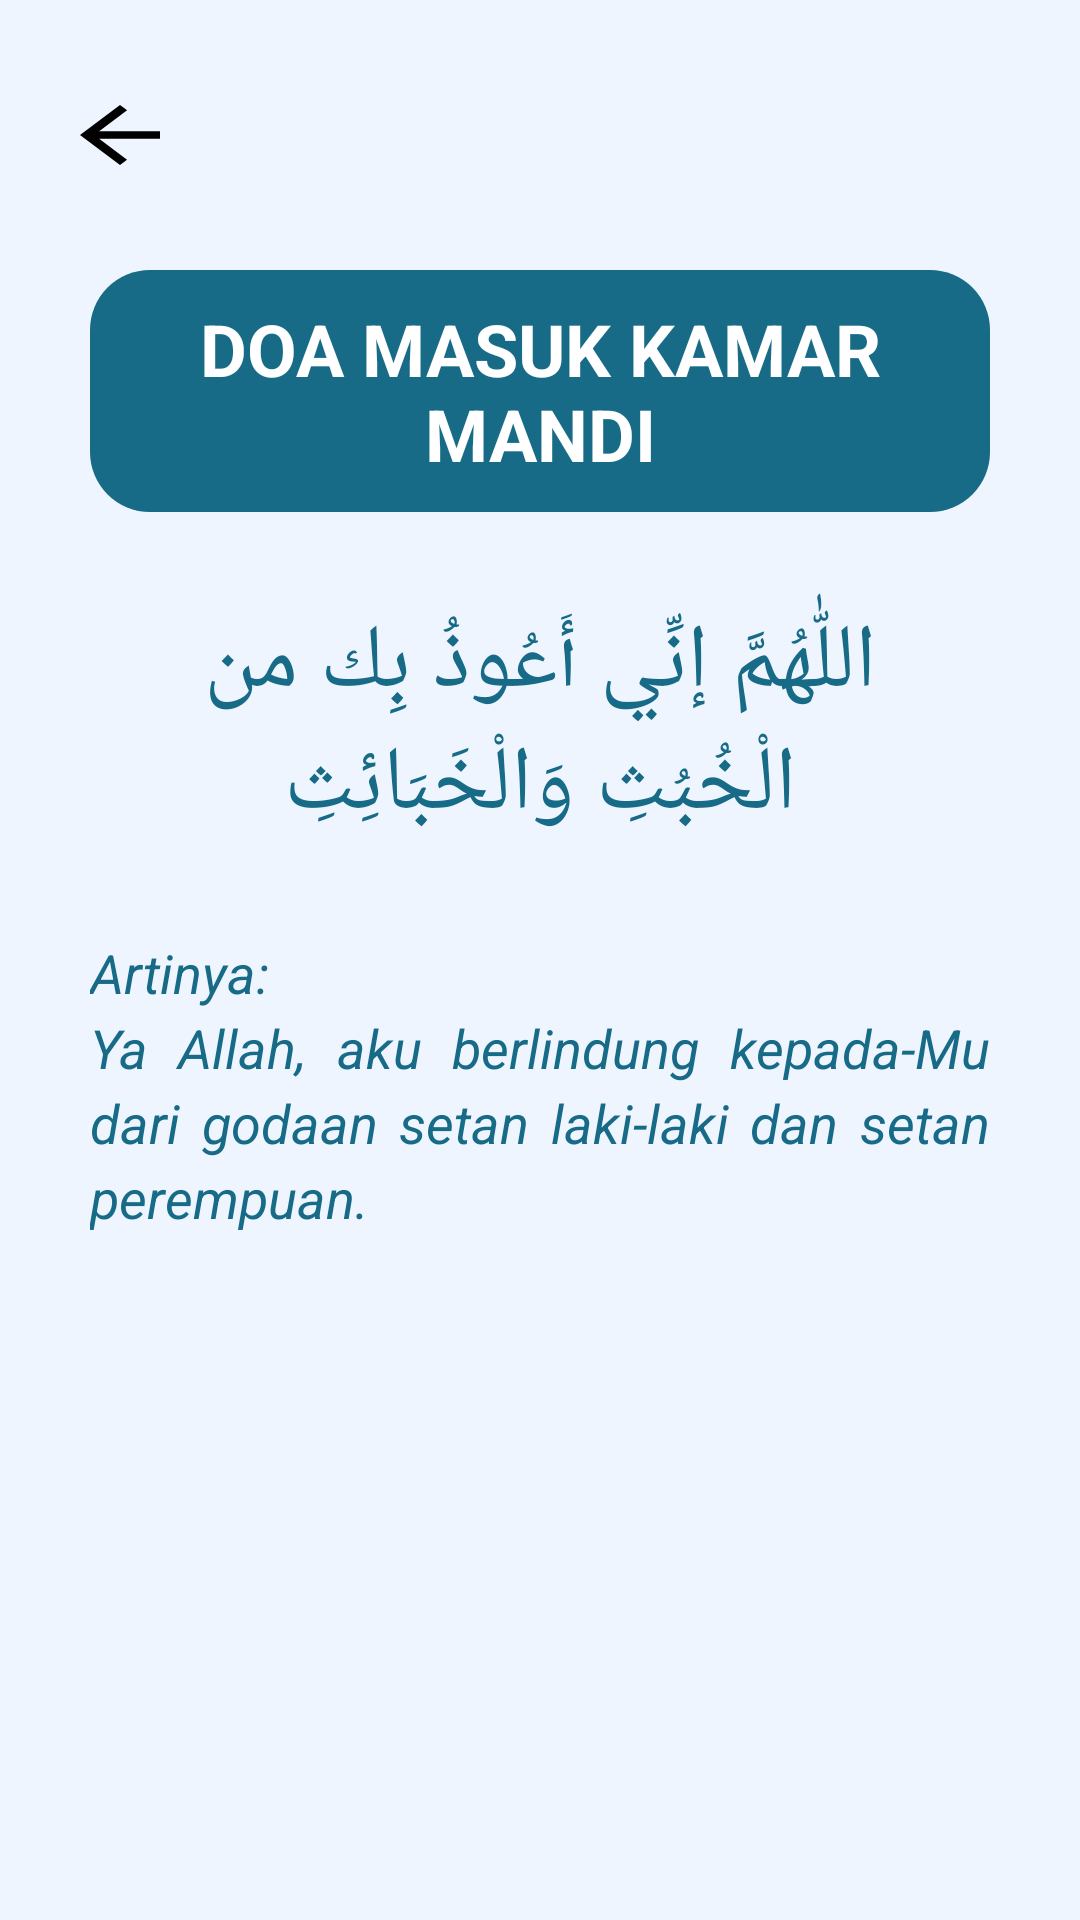

Android layout source for this screen:
<!-- AndroidManifest.xml: activity theme Theme.DoaDanZikir -->
<!-- res/layout/activity_masuk_wc.xml -->
<?xml version="1.0" encoding="utf-8"?>
<LinearLayout xmlns:android="http://schemas.android.com/apk/res/android"
    android:layout_width="match_parent"
    android:layout_height="match_parent"
    android:background="@color/biruBg"
    android:orientation="vertical">

    <ImageView
        android:id="@+id/btn_back"
        android:layout_height="wrap_content"
        android:layout_width="wrap_content"
        android:src="@drawable/baseline_arrow_back_24"
        android:layout_marginVertical="30dp"
        android:layout_marginStart="20dp"/>

    <LinearLayout
        android:orientation="horizontal"
        android:layout_width="match_parent"
        android:layout_height="wrap_content"
        android:padding="10dp"
        android:background="@drawable/bg_top"
        android:gravity="center_vertical"
        android:layout_marginBottom="20dp"
        android:layout_marginHorizontal="30dp">

        <TextView
            android:layout_width="match_parent"
            android:layout_height="match_parent"
            android:text="DOA MASUK KAMAR MANDI"
            android:textColor="@color/white"
            android:textStyle="bold"
            android:textSize="24dp"
            android:gravity="center"/>
    </LinearLayout>

    <TextView
        android:layout_width="wrap_content"
        android:layout_height="wrap_content"
        android:text="@string/doa_masukWC"
        android:layout_gravity="center"
        android:gravity="center"
        android:textSize="30dp"
        android:textColor="@color/biruText"
        android:background="@drawable/bg_doa"
        android:layout_marginHorizontal="30dp"
        android:padding="10dp"/>

    <TextView
        android:layout_width="wrap_content"
        android:layout_height="wrap_content"
        android:text="@string/arti_masukWC"
        android:textSize="18sp"
        android:textColor="@color/biruText"
        android:textStyle="italic"
        android:layout_marginHorizontal="30dp"
        android:layout_marginTop="20dp"
        android:lineHeight="25dp"
        android:justificationMode="inter_word"/>

</LinearLayout>
<!-- resources referenced by this layout -->
<resources>
  <color name="biruBg">#EEF5FF</color>
  <color name="biruText">#176B87</color>
  <color name="white">#FFFFFFFF</color>
  <!-- drawable baseline_arrow_back_24 (drawable) -->
  <vector android:autoMirrored="true" android:height="30dp"
      android:tint="#FF000000" android:viewportHeight="24"
      android:viewportWidth="24" android:width="40dp" xmlns:android="http://schemas.android.com/apk/res/android">
      <path android:fillColor="@android:color/white" android:pathData="M20,11H7.83l5.59,-5.59L12,4l-8,8 8,8 1.41,-1.41L7.83,13H20v-2z"/>
  </vector>
  <!-- drawable bg_top (drawable) -->
  <?xml version="1.0" encoding="utf-8"?>
  <shape xmlns:android="http://schemas.android.com/apk/res/android"
      android:shape="rectangle">
  
      <solid android:color="#176B87"/>
      <corners android:radius="20dp"/>
  
  </shape>
  <string name="arti_masukWC">Artinya:\nYa Allah, aku berlindung kepada-Mu dari godaan setan laki-laki dan setan perempuan.</string>
  <string name="doa_masukWC">اللّٰهُمَّ إنِّي أَعُوذُ بِك من الْخُبُثِ وَالْخَبَائِثِ</string>
  <style name="Theme.DoaDanZikir" parent="Base.Theme.DoaDanZikir" />
  <style name="Base.Theme.DoaDanZikir" parent="Theme.Material3.DayNight.NoActionBar">
          
          
      </style>
</resources>
